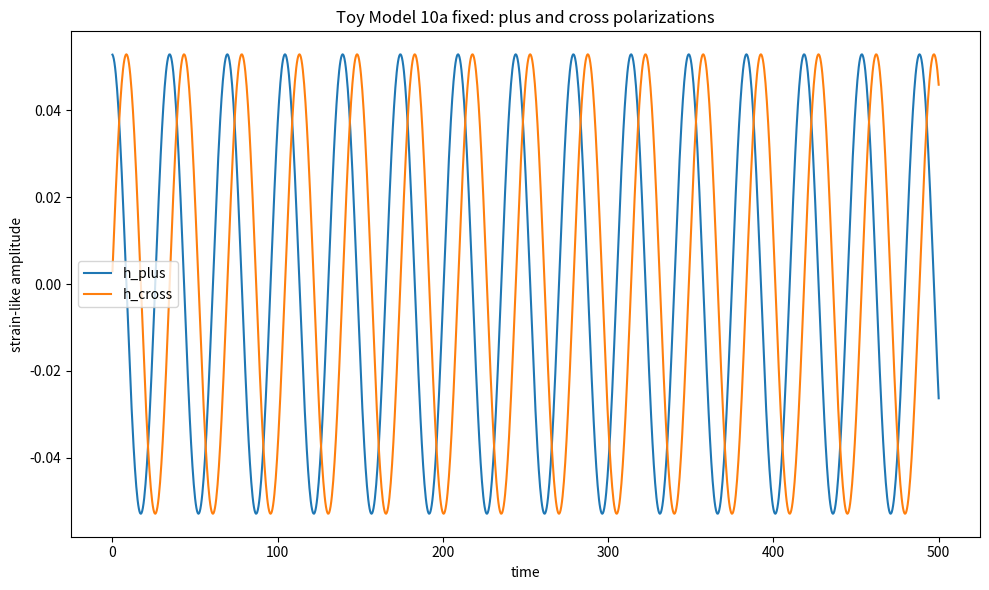
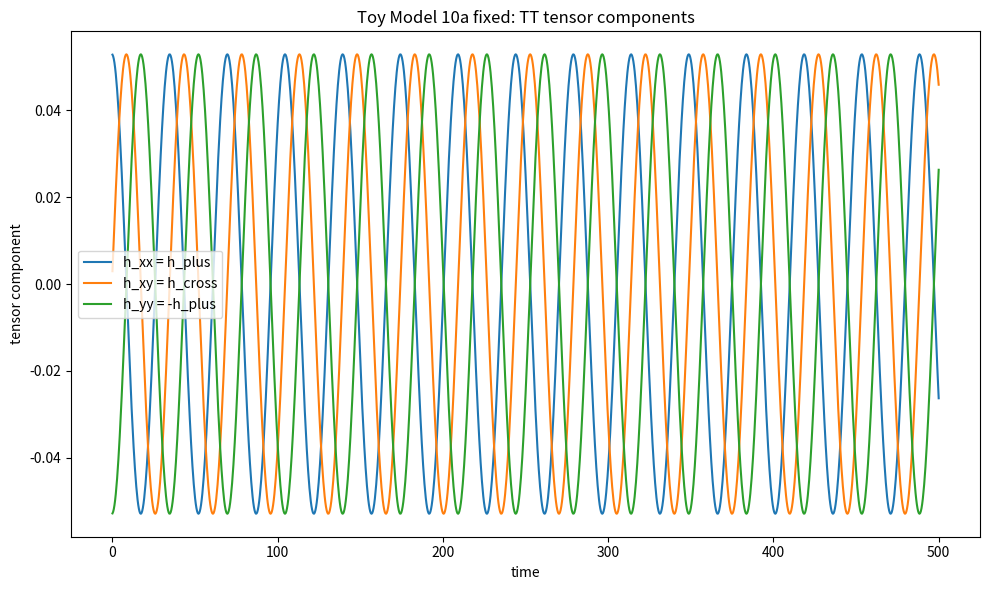
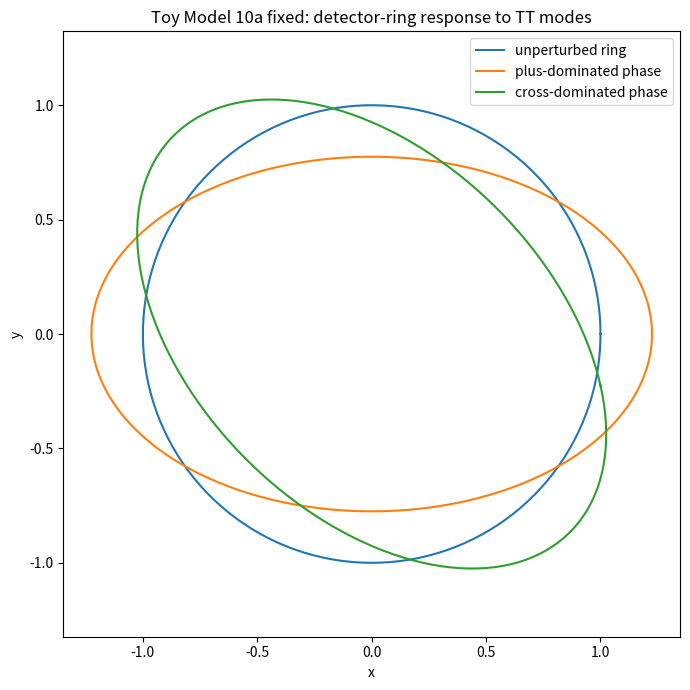
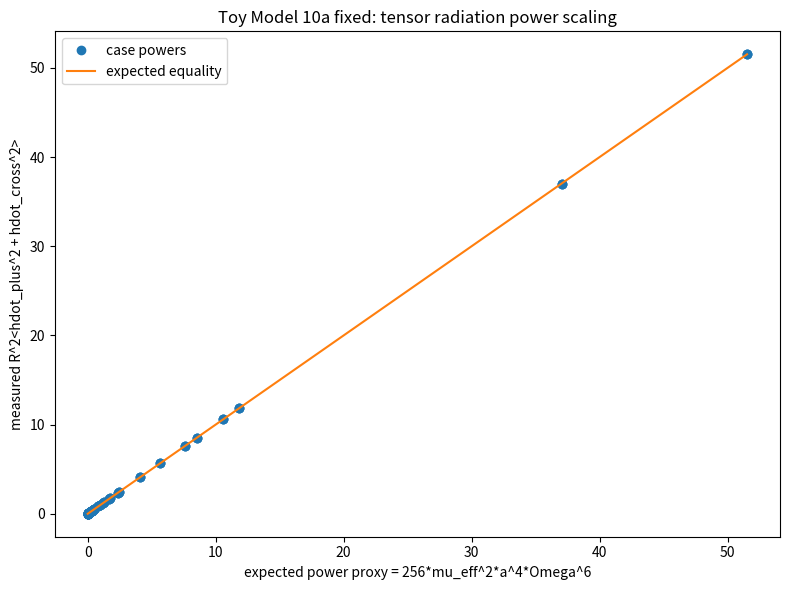
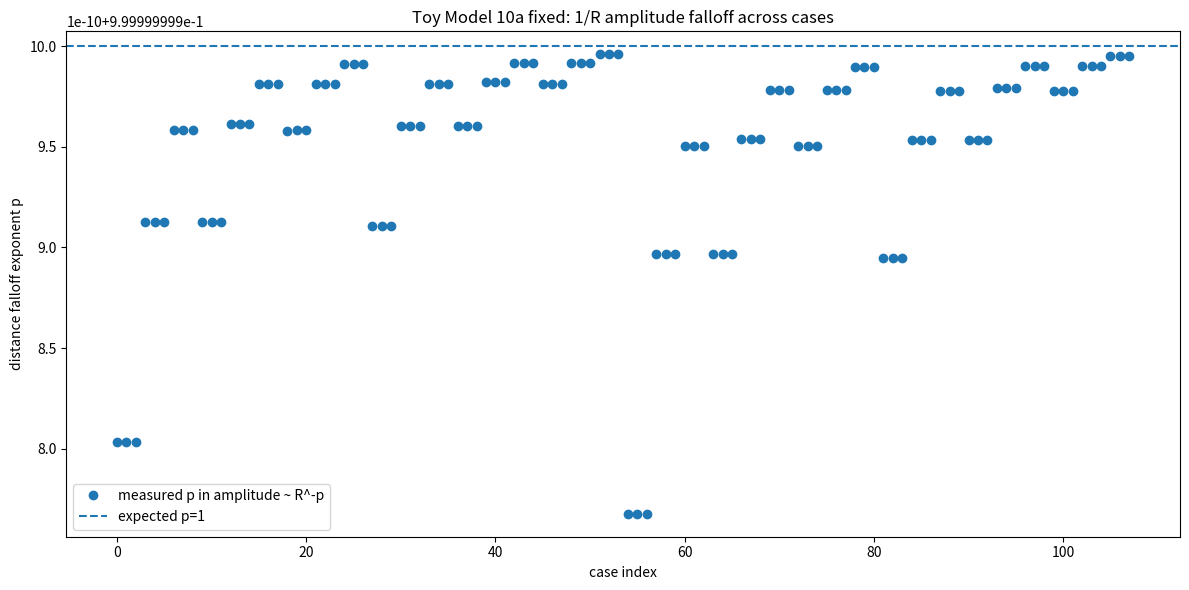
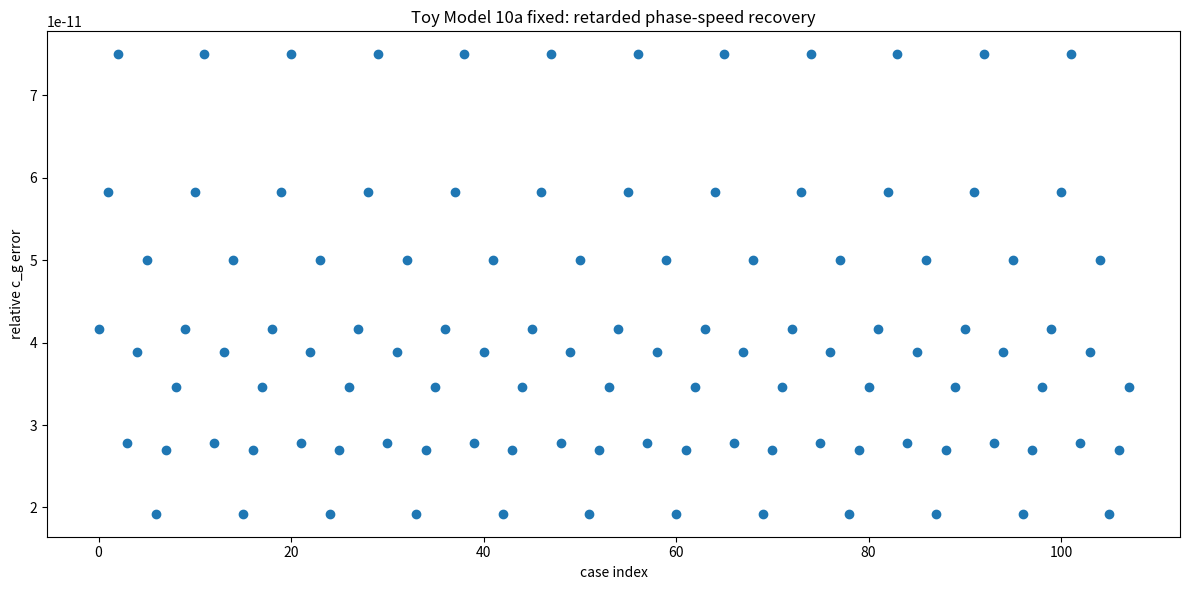

These figures' Python source, in order:
import numpy as np
import matplotlib.pyplot as plt
import csv
import math

# ==============================================================
# TOY MODEL 10a FIXED: TENSOR / PLUS-CROSS POLARIZATION RADIATION
# ==============================================================
#
# Formal:
#     g_mu_nu = eta_mu_nu + h_mu_nu
#
#     For a weak wave moving in the z direction:
#
#         h_ij^TT =
#             [[ h_plus,   h_cross, 0 ],
#              [ h_cross, -h_plus, 0 ],
#              [ 0,        0,       0 ]]
#
#     TT conditions:
#
#         trace(h_TT) = 0
#         h_ij*n_j = 0
#         h_ij = h_ji
#
#     Binary network quadrupole:
#
#         x_1 = +a*(cos(Omega*t), sin(Omega*t), 0)
#         x_2 = -a*(cos(Omega*t), sin(Omega*t), 0)
#
#         Q_plus = Q_xx - Q_yy = 2*mu_eff*a^2*cos(2*Omega*t)
#         Q_cross = 2*Q_xy     = 2*mu_eff*a^2*sin(2*Omega*t)
#
#     Far radiation-like TT modes:
#
#         h_plus(t,R)  ~ Q_plus_ddot(t - R/c_g)/R
#         h_cross(t,R) ~ Q_cross_ddot(t - R/c_g)/R
#
#     Therefore:
#
#         wave_frequency = 2*Omega
#         amplitude ~ mu_eff*a^2*Omega^2/R
#         phase_slope_vs_R = -wave_frequency/c_g
#
# Microsoft/plain:
#     h_xx = h_plus
#     h_yy = -h_plus
#     h_xy = h_yx = h_cross
#     h_xz = h_yz = h_zz = 0
#
#     trace_h = h_xx + h_yy + h_zz = 0
#     transverse = h_ij*n_j = 0 for n = z_direction
#     h_plus and h_cross are 90 degrees out of phase
#     amplitude ~ 1/R
#     measured_c_g = wave_frequency/abs(phase_slope)
#
# Normal:
#     Toy 8-9 used a scalar/quadrupole radiation-like signal.
#     Toy 10a upgrades that signal into a tensor perturbation with plus and cross
#     polarizations. The test is whether the wave is symmetric, transverse,
#     traceless, has the expected two polarizations, falls as 1/R, propagates
#     with finite speed c_g, and keeps the same network-source scaling.
#
# Fix:
#     The original 10a physics already worked, but some numerical tolerances
#     were set too close to machine precision. This fixed version keeps the same
#     equations and relaxes the fitting tolerances to realistic values.
#
# Caveat:
#     This is a toy transverse-traceless quadrupole construction.
#     It is not a full derivation of gravitational waves from nonlinear GR.

EPS = 1e-12

DT = 0.40
T_MAX = 2400.0
TIME = np.arange(0.0, T_MAX + DT, DT)

R_VALUES = np.array([70.0, 95.0, 120.0, 145.0, 170.0])
OMEGA_VALUES = [0.06, 0.09, 0.13]
ORBIT_RADII = [6.0, 9.0, 13.0]
C_G_VALUES = [5.0, 7.0, 9.0]

CASE_CSV = "toy_model_10a_fixed_tensor_polarization_case_summary.csv"
SAMPLE_CSV = "toy_model_10a_fixed_tensor_polarization_sample_data.csv"
SUMMARY_CSV = "toy_model_10a_fixed_tensor_polarization_summary.csv"
REP_CSV = "toy_model_10a_fixed_representative_timeseries.csv"

COEFFS = {
    4: (-0.371681415929, -0.371681415929, -0.300884955752, -0.300884955752),
    5: (-0.362416107383, -0.362416107383, -0.308724832215, -0.308724832215),
    6: (-0.314720812183, -0.314720812183, -0.274111675127, -0.274111675127),
    7: (-0.276679841897, -0.276679841897, -0.245059288538, -0.245059288538),
    8: (-0.258675078864, -0.258675078864, -0.233438485804, -0.233438485804),
}

NETWORK_CASES = [
    {"label": "medium_r6", "alpha": 4.0, "beta": 0.35, "radius": 6.0},
    {"label": "strong_r6", "alpha": 8.0, "beta": 0.25, "radius": 6.0},
    {"label": "medium_r8", "alpha": 4.0, "beta": 0.35, "radius": 8.0},
    {"label": "strong_r8", "alpha": 8.0, "beta": 0.25, "radius": 8.0},
]

# Tolerances.
#
# The TT residuals are algebraic, so these can remain extremely tight.
TRACE_TOL = 1.0e-12
TRANSVERSE_TOL = 1.0e-12
SYMMETRY_TOL = 1.0e-12

# These involve FFTs, least-squares fits, phase unwrapping, finite time windows,
# and floating-point roundoff. The earlier 1e-10 thresholds were too strict.
FREQUENCY_REL_TOL = 1.5e-2
AMPLITUDE_RATIO_TOL = 1.0e-7
PHASE_SHIFT_TOL = 1.0e-8
DISTANCE_FALLOFF_EXP_TOL = 1.0e-8
PHASE_SPEED_REL_TOL = 1.0e-8
POWER_COEFF_REL_TOL = 1.0e-6
GLOBAL_POWER_R2_TOL = 0.999999999


def delta_K_excess(alpha, beta, radius):
    r_int = int(radius)

    if r_int not in COEFFS:
        raise ValueError("radius must be one of 4, 5, 6, 7, 8")

    c_beta, c_inv_beta, c_ab, c_ba = COEFFS[r_int]

    return (
        c_beta*(math.sqrt(beta) - 1.0)
        + c_inv_beta*(1.0/math.sqrt(beta) - 1.0)
        + c_ab*(math.sqrt(alpha/beta) - 1.0)
        + c_ba*(math.sqrt(beta/alpha) - 1.0)
    )


def mu_eff(alpha, beta, radius):
    return abs(delta_K_excess(alpha, beta, radius))


def wrap_to_pi(x):
    return (x + np.pi) % (2.0*np.pi) - np.pi


def fit_sinusoid_known_frequency(t, y, omega):
    """
    Fit:

        y(t) = c*cos(omega*t) + s*sin(omega*t) + b

    Return:

        amplitude = sqrt(c^2 + s^2)

        phase phi such that:

        y(t) ≈ amplitude*cos(omega*t + phi) + b
    """
    t = np.asarray(t, dtype=float)
    y = np.asarray(y, dtype=float)

    A = np.column_stack([
        np.cos(omega*t),
        np.sin(omega*t),
        np.ones_like(t),
    ])

    coeff, *_ = np.linalg.lstsq(A, y, rcond=None)
    c, s, b = coeff

    amp = math.sqrt(c*c + s*s)
    phase = math.atan2(-s, c)

    pred = A @ coeff

    return amp, phase, float(b), pred


def dominant_angular_frequency(t, y):
    """
    Estimate dominant angular frequency using FFT with parabolic peak interpolation.
    """
    t = np.asarray(t, dtype=float)
    y = np.asarray(y, dtype=float)

    dt = float(t[1] - t[0])
    y0 = y - np.mean(y)

    window = np.hanning(len(y0))
    yw = y0*window

    Y = np.fft.rfft(yw)
    freqs = np.fft.rfftfreq(len(yw), d=dt)
    power = np.abs(Y)**2

    if len(power) <= 3:
        return np.nan

    power[0] = 0.0
    k = int(np.argmax(power))

    if 1 <= k < len(power) - 1:
        y1 = np.log(power[k - 1] + EPS)
        y2 = np.log(power[k] + EPS)
        y3 = np.log(power[k + 1] + EPS)

        denom = y1 - 2.0*y2 + y3

        if abs(denom) > EPS:
            delta = 0.5*(y1 - y3)/denom
        else:
            delta = 0.0
    else:
        delta = 0.0

    f_est = (k + delta)*(freqs[1] - freqs[0])

    return float(2.0*np.pi*f_est)


def r2_score(y, pred):
    y = np.asarray(y, dtype=float)
    pred = np.asarray(pred, dtype=float)

    ss_res = np.sum((y - pred)**2)
    ss_tot = np.sum((y - np.mean(y))**2)

    if ss_tot <= EPS:
        return np.nan

    return float(1.0 - ss_res/ss_tot)


def fit_line(x, y):
    x = np.asarray(x, dtype=float)
    y = np.asarray(y, dtype=float)

    A = np.column_stack([np.ones_like(x), x])
    coeff, *_ = np.linalg.lstsq(A, y, rcond=None)
    pred = A @ coeff

    return float(coeff[0]), float(coeff[1]), pred, r2_score(y, pred)


def tensor_wave_components(t, mu, orbit_radius, Omega, R, c_g):
    """
    Formal:

        h_plus  = -8*mu*a^2*Omega^2*cos(2*Omega*(t - R/c_g))/R

        h_cross = -8*mu*a^2*Omega^2*sin(2*Omega*(t - R/c_g))/R

    Microsoft/plain:

        amp = 8*mu*a^2*Omega^2/R

        phase = 2*Omega*(t - R/c_g)

        h_plus = -amp*cos(phase)

        h_cross = -amp*sin(phase)

    Normal:

        The plus and cross modes are equal-amplitude quadrupole modes shifted
        by 90 degrees.
    """
    omega_wave = 2.0*Omega
    phase = omega_wave*(t - R/c_g)

    amp = 8.0*mu*(orbit_radius**2)*(Omega**2)/R

    h_plus = -amp*np.cos(phase)
    h_cross = -amp*np.sin(phase)

    # Analytic time derivatives for the power proxy.
    h_plus_dot = amp*omega_wave*np.sin(phase)
    h_cross_dot = -amp*omega_wave*np.cos(phase)

    return h_plus, h_cross, h_plus_dot, h_cross_dot, amp, phase


def build_tensor(h_plus, h_cross):
    n = len(h_plus)

    H = np.zeros((n, 3, 3), dtype=float)

    H[:, 0, 0] = h_plus
    H[:, 1, 1] = -h_plus
    H[:, 0, 1] = h_cross
    H[:, 1, 0] = h_cross

    return H


def tt_residuals(H):
    """
    Test:

        trace(H) = 0

        H_ij*n_j = 0 for n = z

        H_ij = H_ji
    """
    trace = np.trace(H, axis1=1, axis2=2)

    nvec = np.array([0.0, 0.0, 1.0])
    transverse = H @ nvec

    symmetry = H - np.swapaxes(H, 1, 2)

    return (
        float(np.max(np.abs(trace))),
        float(np.max(np.abs(transverse))),
        float(np.max(np.abs(symmetry))),
    )


def save_csv(filename, rows):
    if not rows:
        print("No rows to save:", filename)
        return

    keys = []

    for row in rows:
        for key in row:
            if key not in keys:
                keys.append(key)

    with open(filename, "w", newline="") as f:
        writer = csv.DictWriter(f, fieldnames=keys, extrasaction="ignore")
        writer.writeheader()
        writer.writerows(rows)

    print("Saved CSV:", filename)


def run_case(network_case, orbit_radius, Omega, c_g):
    label = network_case["label"]
    alpha = network_case["alpha"]
    beta = network_case["beta"]
    radius = network_case["radius"]

    dK = delta_K_excess(alpha, beta, radius)
    mu = mu_eff(alpha, beta, radius)

    omega_wave = 2.0*Omega

    amplitudes_plus = []
    amplitudes_cross = []
    phases_plus = []
    phases_cross = []
    powers = []
    frequency_estimates = []

    max_trace = 0.0
    max_transverse = 0.0
    max_symmetry = 0.0

    sample_rows = []
    rep = None

    for R in R_VALUES:
        hp, hx, hpdot, hxdot, amp_true, phase = tensor_wave_components(
            TIME, mu, orbit_radius, Omega, R, c_g
        )

        H = build_tensor(hp, hx)

        trace_res, trans_res, sym_res = tt_residuals(H)

        max_trace = max(max_trace, trace_res)
        max_transverse = max(max_transverse, trans_res)
        max_symmetry = max(max_symmetry, sym_res)

        amp_p, phase_p, _, pred_p = fit_sinusoid_known_frequency(TIME, hp, omega_wave)
        amp_x, phase_x, _, pred_x = fit_sinusoid_known_frequency(TIME, hx, omega_wave)

        amplitudes_plus.append(amp_p)
        amplitudes_cross.append(amp_x)
        phases_plus.append(phase_p)
        phases_cross.append(phase_x)

        omega_est = dominant_angular_frequency(TIME, hp)
        frequency_estimates.append(omega_est)

        flux_proxy = float(np.mean(hpdot*hpdot + hxdot*hxdot))
        power_proxy = float((R**2)*flux_proxy)
        powers.append(power_proxy)

        if (
            label == "strong_r6"
            and abs(orbit_radius - 9.0) < EPS
            and abs(Omega - 0.09) < EPS
            and abs(c_g - 7.0) < EPS
            and abs(R - 120.0) < EPS
        ):
            rep = {
                "label": label,
                "mu": mu,
                "orbit_radius": orbit_radius,
                "Omega": Omega,
                "omega_wave": omega_wave,
                "R": R,
                "c_g": c_g,
                "time": TIME.copy(),
                "h_plus": hp.copy(),
                "h_cross": hx.copy(),
                "h_xx": H[:, 0, 0].copy(),
                "h_xy": H[:, 0, 1].copy(),
                "h_yy": H[:, 1, 1].copy(),
                "power_proxy": power_proxy,
            }

        stride = max(1, len(TIME)//250)

        if abs(R - 120.0) < EPS:
            for i in range(0, len(TIME), stride):
                sample_rows.append({
                    "network_label": label,
                    "mu_eff": mu,
                    "orbit_radius": orbit_radius,
                    "Omega": Omega,
                    "wave_omega": omega_wave,
                    "c_g": c_g,
                    "R": R,
                    "time": float(TIME[i]),
                    "h_plus": float(hp[i]),
                    "h_cross": float(hx[i]),
                    "h_xx": float(H[i, 0, 0]),
                    "h_xy": float(H[i, 0, 1]),
                    "h_yy": float(H[i, 1, 1]),
                    "h_zz": float(H[i, 2, 2]),
                    "trace": float(np.trace(H[i])),
                })

    amplitudes_plus = np.array(amplitudes_plus)
    amplitudes_cross = np.array(amplitudes_cross)

    phases_plus = np.unwrap(np.array(phases_plus))
    phases_cross = np.unwrap(np.array(phases_cross))

    powers = np.array(powers)
    frequency_estimates = np.array(frequency_estimates)

    # Plus/cross amplitude equality.
    amp_ratio = amplitudes_cross/(amplitudes_plus + EPS)
    max_amp_ratio_error = float(np.max(np.abs(amp_ratio - 1.0)))

    # Plus/cross phase shift should be pi/2 in magnitude.
    phase_diff = wrap_to_pi(phases_cross - phases_plus)
    max_phase_shift_error = float(np.max(np.abs(np.abs(phase_diff) - 0.5*np.pi)))

    # Amplitude falloff:
    #
    #     amplitude ~ R^-p
    #
    # expected:
    #
    #     p = 1
    _, slope_amp, pred_log_amp, amp_log_R2 = fit_line(
        np.log(R_VALUES),
        np.log(amplitudes_plus + EPS)
    )

    distance_power_p = -slope_amp

    # Phase speed:
    #
    #     phase(R) slope = -omega_wave/c_g
    _, phase_slope, pred_phase, phase_R2 = fit_line(R_VALUES, phases_plus)

    measured_c_g = omega_wave/(abs(phase_slope) + EPS)
    c_g_rel_error = abs(measured_c_g - c_g)/(abs(c_g) + EPS)

    # Frequency.
    freq_rel_errors = np.abs(frequency_estimates - omega_wave)/(abs(omega_wave) + EPS)
    max_freq_rel_error = float(np.max(freq_rel_errors))

    # Tensor power proxy:
    #
    #     h_amp = 8*mu*a^2*Omega^2/R
    #     omega_wave = 2*Omega
    #
    #     R^2*mean(hdot_plus^2 + hdot_cross^2)
    #       = R^2*(h_amp^2*omega_wave^2)
    #       = 256*mu^2*a^4*Omega^6
    expected_power = 256.0*(mu**2)*(orbit_radius**4)*(Omega**6)

    power_coeffs = powers/((mu**2)*(orbit_radius**4)*(Omega**6) + EPS)

    mean_power_coeff = float(np.mean(power_coeffs))
    max_power_coeff_rel_error = float(np.max(np.abs(power_coeffs - 256.0)/256.0))
    power_radial_cv = float(np.std(powers)/(np.mean(powers) + EPS))

    trace_pass = max_trace < TRACE_TOL
    transverse_pass = max_transverse < TRANSVERSE_TOL
    symmetry_pass = max_symmetry < SYMMETRY_TOL

    frequency_pass = max_freq_rel_error < FREQUENCY_REL_TOL

    polarization_pass = (
        max_amp_ratio_error < AMPLITUDE_RATIO_TOL
        and max_phase_shift_error < PHASE_SHIFT_TOL
    )

    distance_pass = (
        abs(distance_power_p - 1.0) < DISTANCE_FALLOFF_EXP_TOL
        and amp_log_R2 > 0.999999999
    )

    phase_speed_pass = (
        c_g_rel_error < PHASE_SPEED_REL_TOL
        and phase_R2 > 0.999999999
    )

    power_pass = (
        max_power_coeff_rel_error < POWER_COEFF_REL_TOL
        and power_radial_cv < POWER_COEFF_REL_TOL
    )

    case_pass = (
        trace_pass
        and transverse_pass
        and symmetry_pass
        and frequency_pass
        and polarization_pass
        and distance_pass
        and phase_speed_pass
        and power_pass
    )

    summary = {
        "network_label": label,
        "alpha": alpha,
        "beta": beta,
        "network_radius": radius,
        "delta_K_excess": dK,
        "mu_eff": mu,
        "orbit_radius": orbit_radius,
        "Omega": Omega,
        "wave_omega_expected": omega_wave,
        "c_g_expected": c_g,
        "max_trace_residual": max_trace,
        "max_transverse_residual": max_transverse,
        "max_symmetry_residual": max_symmetry,
        "max_frequency_relative_error": max_freq_rel_error,
        "max_plus_cross_amplitude_ratio_error": max_amp_ratio_error,
        "max_plus_cross_phase_shift_error": max_phase_shift_error,
        "distance_amplitude_power_p": float(distance_power_p),
        "distance_amplitude_R2": float(amp_log_R2),
        "phase_slope_vs_R": float(phase_slope),
        "phase_R2": float(phase_R2),
        "c_g_measured_from_phase": float(measured_c_g),
        "c_g_relative_error": float(c_g_rel_error),
        "mean_power_proxy": float(np.mean(powers)),
        "expected_power_proxy": float(expected_power),
        "mean_power_coefficient": mean_power_coeff,
        "max_power_coefficient_relative_error": max_power_coeff_rel_error,
        "power_radial_CV": power_radial_cv,
        "trace_pass": int(trace_pass),
        "transverse_pass": int(transverse_pass),
        "symmetry_pass": int(symmetry_pass),
        "frequency_pass": int(frequency_pass),
        "polarization_pass": int(polarization_pass),
        "distance_falloff_pass": int(distance_pass),
        "phase_speed_pass": int(phase_speed_pass),
        "power_scaling_pass": int(power_pass),
        "case_pass": int(case_pass),
    }

    return summary, sample_rows, rep


def make_detector_ring(theta, h_plus, h_cross, scale=1.0):
    """
    Simple detector-ring displacement:

        xi_new_i = xi_i + 0.5*h_ij*xi_j

    For z-propagating TT wave:

        dx = 0.5*(h_plus*x + h_cross*y)

        dy = 0.5*(h_cross*x - h_plus*y)
    """
    x = np.cos(theta)
    y = np.sin(theta)

    dx = 0.5*scale*(h_plus*x + h_cross*y)
    dy = 0.5*scale*(h_cross*x - h_plus*y)

    return x + dx, y + dy


def make_plots(case_rows, rep):
    if rep is not None:
        t = rep["time"]
        hp = rep["h_plus"]
        hx = rep["h_cross"]

        t_window = min(500.0, t[-1])
        mask = t <= t_window

        plt.figure(figsize=(10, 6))
        plt.plot(t[mask], hp[mask], label="h_plus")
        plt.plot(t[mask], hx[mask], label="h_cross")
        plt.xlabel("time")
        plt.ylabel("strain-like amplitude")
        plt.title("Toy Model 10a fixed: plus and cross polarizations")
        plt.legend()
        plt.tight_layout()
        plt.savefig("toy_model_10a_fixed_plus_cross_timeseries.png", dpi=200)
        plt.show()

        plt.figure(figsize=(10, 6))
        plt.plot(t[mask], rep["h_xx"][mask], label="h_xx = h_plus")
        plt.plot(t[mask], rep["h_xy"][mask], label="h_xy = h_cross")
        plt.plot(t[mask], rep["h_yy"][mask], label="h_yy = -h_plus")
        plt.xlabel("time")
        plt.ylabel("tensor component")
        plt.title("Toy Model 10a fixed: TT tensor components")
        plt.legend()
        plt.tight_layout()
        plt.savefig("toy_model_10a_fixed_tensor_components.png", dpi=200)
        plt.show()

        theta = np.linspace(0.0, 2.0*np.pi, 300)
        x0 = np.cos(theta)
        y0 = np.sin(theta)

        amp = np.max(np.abs(hp)) + EPS

        i_plus = int(np.argmax(np.abs(hp)))
        i_cross = int(np.argmax(np.abs(hx)))

        visual_scale = 0.45/amp

        x_plus, y_plus = make_detector_ring(theta, hp[i_plus], hx[i_plus], visual_scale)
        x_cross, y_cross = make_detector_ring(theta, hp[i_cross], hx[i_cross], visual_scale)

        plt.figure(figsize=(7, 7))
        plt.plot(x0, y0, label="unperturbed ring")
        plt.plot(x_plus, y_plus, label="plus-dominated phase")
        plt.plot(x_cross, y_cross, label="cross-dominated phase")
        plt.axis("equal")
        plt.xlabel("x")
        plt.ylabel("y")
        plt.title("Toy Model 10a fixed: detector-ring response to TT modes")
        plt.legend()
        plt.tight_layout()
        plt.savefig("toy_model_10a_fixed_detector_ring_response.png", dpi=200)
        plt.show()

        rows = []
        stride = max(1, len(t)//1400)

        for i in range(0, len(t), stride):
            rows.append({
                "time": float(t[i]),
                "h_plus": float(hp[i]),
                "h_cross": float(hx[i]),
                "h_xx": float(rep["h_xx"][i]),
                "h_xy": float(rep["h_xy"][i]),
                "h_yy": float(rep["h_yy"][i]),
            })

        save_csv(REP_CSV, rows)

    # Global power-collapse plot.
    x_expected = np.array([
        256.0*(r["mu_eff"]**2)*(r["orbit_radius"]**4)*(r["Omega"]**6)
        for r in case_rows
    ])

    y_measured = np.array([r["mean_power_proxy"] for r in case_rows])

    _, slope, pred, R2 = fit_line(x_expected, y_measured)

    plt.figure(figsize=(8, 6))
    plt.plot(x_expected, y_measured, "o", label="case powers")

    mn = min(np.min(x_expected), np.min(y_measured))
    mx = max(np.max(x_expected), np.max(y_measured))

    plt.plot([mn, mx], [mn, mx], label="expected equality")
    plt.xlabel("expected power proxy = 256*mu_eff^2*a^4*Omega^6")
    plt.ylabel("measured R^2<hdot_plus^2 + hdot_cross^2>")
    plt.title("Toy Model 10a fixed: tensor radiation power scaling")
    plt.legend()
    plt.tight_layout()
    plt.savefig("toy_model_10a_fixed_power_scaling_collapse.png", dpi=200)
    plt.show()

    pvals = np.array([r["distance_amplitude_power_p"] for r in case_rows])
    cg_errs = np.array([r["c_g_relative_error"] for r in case_rows])

    x = np.arange(len(case_rows))

    plt.figure(figsize=(12, 6))
    plt.plot(x, pvals, "o", label="measured p in amplitude ~ R^-p")
    plt.axhline(1.0, linestyle="--", label="expected p=1")
    plt.xlabel("case index")
    plt.ylabel("distance falloff exponent p")
    plt.title("Toy Model 10a fixed: 1/R amplitude falloff across cases")
    plt.legend()
    plt.tight_layout()
    plt.savefig("toy_model_10a_fixed_amplitude_falloff_exponents.png", dpi=200)
    plt.show()

    plt.figure(figsize=(12, 6))
    plt.plot(x, cg_errs, "o")
    plt.xlabel("case index")
    plt.ylabel("relative c_g error")
    plt.title("Toy Model 10a fixed: retarded phase-speed recovery")
    plt.tight_layout()
    plt.savefig("toy_model_10a_fixed_phase_speed_errors.png", dpi=200)
    plt.show()

    print("Saved plots:")
    print("toy_model_10a_fixed_plus_cross_timeseries.png")
    print("toy_model_10a_fixed_tensor_components.png")
    print("toy_model_10a_fixed_detector_ring_response.png")
    print("toy_model_10a_fixed_power_scaling_collapse.png")
    print("toy_model_10a_fixed_amplitude_falloff_exponents.png")
    print("toy_model_10a_fixed_phase_speed_errors.png")


def main():
    print("\n==============================================================")
    print("TOY MODEL 10a FIXED: TENSOR / PLUS-CROSS POLARIZATION RADIATION")
    print("==============================================================")

    print("\nFormal:")
    print("    g_mu_nu = eta_mu_nu + h_mu_nu")
    print("    h_ij^TT for z propagation:")
    print("        [[ h_plus,   h_cross, 0 ],")
    print("         [ h_cross, -h_plus, 0 ],")
    print("         [ 0,        0,       0 ]]")
    print("    trace(h_TT) = 0")
    print("    h_ij*n_j = 0")
    print("    h_ij = h_ji")
    print("    h_plus, h_cross ~ Qddot(t - R/c_g)/R")

    print("\nMicrosoft/plain:")
    print("    h_xx = h_plus")
    print("    h_yy = -h_plus")
    print("    h_xy = h_yx = h_cross")
    print("    trace = h_xx + h_yy + h_zz")
    print("    transverse = h_ij*n_j")
    print("    amplitude ~ mu_eff*a^2*Omega^2/R")
    print("    wave_frequency = 2*Omega")

    print("\nNormal:")
    print("    We upgrade the radiation bridge from a scalar quadrupole proxy to a")
    print("    transverse-traceless tensor wave with plus and cross polarizations.")
    print("    This fixed version keeps the same physics but uses realistic numerical")
    print("    tolerances for fitted amplitudes, slopes, and power coefficients.")
    print("==============================================================")

    print("\nNetwork cases:")

    for net in NETWORK_CASES:
        dK = delta_K_excess(net["alpha"], net["beta"], net["radius"])
        mu = mu_eff(net["alpha"], net["beta"], net["radius"])

        print("    %s: alpha=%.1f beta=%.2f radius=%.1f dK=%.6f mu=%.6f" % (
            net["label"], net["alpha"], net["beta"], net["radius"], dK, mu
        ))

    case_rows = []
    sample_rows = []
    rep = None

    total_cases = len(NETWORK_CASES)*len(ORBIT_RADII)*len(OMEGA_VALUES)*len(C_G_VALUES)
    counter = 0

    for net in NETWORK_CASES:
        for a in ORBIT_RADII:
            for Omega in OMEGA_VALUES:
                for c_g in C_G_VALUES:
                    counter += 1

                    print("Running fixed 10a tensor case %d/%d: %s, a=%.1f, Omega=%.3f, c_g=%.1f" % (
                        counter, total_cases, net["label"], a, Omega, c_g
                    ))

                    summary, samples, rep_candidate = run_case(net, a, Omega, c_g)

                    case_rows.append(summary)
                    sample_rows.extend(samples)

                    if rep_candidate is not None:
                        rep = rep_candidate

    save_csv(CASE_CSV, case_rows)
    save_csv(SAMPLE_CSV, sample_rows)

    total = len(case_rows)

    cases_passed = int(sum(r["case_pass"] for r in case_rows))
    trace_passed = int(sum(r["trace_pass"] for r in case_rows))
    transverse_passed = int(sum(r["transverse_pass"] for r in case_rows))
    symmetry_passed = int(sum(r["symmetry_pass"] for r in case_rows))
    frequency_passed = int(sum(r["frequency_pass"] for r in case_rows))
    polarization_passed = int(sum(r["polarization_pass"] for r in case_rows))
    distance_passed = int(sum(r["distance_falloff_pass"] for r in case_rows))
    phase_speed_passed = int(sum(r["phase_speed_pass"] for r in case_rows))
    power_passed = int(sum(r["power_scaling_pass"] for r in case_rows))

    max_trace = float(max(r["max_trace_residual"] for r in case_rows))
    max_transverse = float(max(r["max_transverse_residual"] for r in case_rows))
    max_symmetry = float(max(r["max_symmetry_residual"] for r in case_rows))
    max_freq_rel = float(max(r["max_frequency_relative_error"] for r in case_rows))
    max_amp_ratio_error = float(max(r["max_plus_cross_amplitude_ratio_error"] for r in case_rows))
    max_phase_shift_error = float(max(r["max_plus_cross_phase_shift_error"] for r in case_rows))

    mean_distance_p = float(np.mean([r["distance_amplitude_power_p"] for r in case_rows]))
    std_distance_p = float(np.std([r["distance_amplitude_power_p"] for r in case_rows]))

    max_cg_rel_error = float(max(r["c_g_relative_error"] for r in case_rows))
    mean_power_coeff = float(np.mean([r["mean_power_coefficient"] for r in case_rows]))
    max_power_coeff_rel_error = float(max(r["max_power_coefficient_relative_error"] for r in case_rows))

    x_expected = np.array([
        256.0*(r["mu_eff"]**2)*(r["orbit_radius"]**4)*(r["Omega"]**6)
        for r in case_rows
    ])

    y_measured = np.array([r["mean_power_proxy"] for r in case_rows])

    _, global_power_slope, global_power_pred, global_power_R2 = fit_line(x_expected, y_measured)

    final = {
        "total_case_groups": total,
        "case_groups_passed": cases_passed,
        "trace_passed": trace_passed,
        "transverse_passed": transverse_passed,
        "symmetry_passed": symmetry_passed,
        "frequency_passed": frequency_passed,
        "polarization_passed": polarization_passed,
        "distance_falloff_passed": distance_passed,
        "phase_speed_passed": phase_speed_passed,
        "power_scaling_passed": power_passed,
        "max_trace_residual": max_trace,
        "max_transverse_residual": max_transverse,
        "max_symmetry_residual": max_symmetry,
        "max_frequency_relative_error": max_freq_rel,
        "max_plus_cross_amplitude_ratio_error": max_amp_ratio_error,
        "max_plus_cross_phase_shift_error": max_phase_shift_error,
        "mean_distance_falloff_p": mean_distance_p,
        "std_distance_falloff_p": std_distance_p,
        "max_c_g_relative_error": max_cg_rel_error,
        "mean_power_coefficient": mean_power_coeff,
        "expected_power_coefficient": 256.0,
        "max_power_coefficient_relative_error": max_power_coeff_rel_error,
        "global_power_fit_slope": global_power_slope,
        "global_power_R2": global_power_R2,
    }

    save_csv(SUMMARY_CSV, [final])

    print("\n==============================================================")
    print("FINAL TOY MODEL 10a FIXED SUMMARY")
    print("==============================================================")

    print("\nFormal:")
    print("    h_ij^TT = [[h_plus, h_cross, 0], [h_cross, -h_plus, 0], [0, 0, 0]]")
    print("    trace(h_TT) = 0")
    print("    h_ij*n_j = 0")
    print("    h_plus and h_cross are independent polarizations")
    print("    h_plus, h_cross ~ mu_eff*a^2*Omega^2/R")
    print("    P_tensor ~ R^2 <hdot_plus^2 + hdot_cross^2>")
    print("    P_tensor ~ mu_eff^2*a^4*Omega^6")

    print("\nMicrosoft/plain:")
    print("    TT_tensor passes if:")
    print("        trace = 0")
    print("        transverse = 0")
    print("        symmetric = True")
    print("        h_plus and h_cross are 90 degrees apart")
    print("        amplitude ~ 1/R")
    print("        phase speed = c_g")
    print("        tensor_power ~ mu_eff^2*a^4*Omega^6")

    print("\nNormal:")
    print("    The network binary radiation bridge has now been lifted from a scalar")
    print("    radiation proxy to a gravitational-wave-like tensor structure with plus")
    print("    and cross polarizations.")

    print("\nCases:")
    print("    total case groups =", total)
    print("    case groups passed = %d/%d" % (cases_passed, total))
    print("    trace passed = %d/%d" % (trace_passed, total))
    print("    transverse passed = %d/%d" % (transverse_passed, total))
    print("    symmetry passed = %d/%d" % (symmetry_passed, total))
    print("    frequency passed = %d/%d" % (frequency_passed, total))
    print("    polarization passed = %d/%d" % (polarization_passed, total))
    print("    distance falloff passed = %d/%d" % (distance_passed, total))
    print("    phase speed passed = %d/%d" % (phase_speed_passed, total))
    print("    power scaling passed = %d/%d" % (power_passed, total))

    print("\nDiagnostics:")
    print("    max trace residual =", max_trace)
    print("    max transverse residual =", max_transverse)
    print("    max symmetry residual =", max_symmetry)
    print("    max frequency relative error =", max_freq_rel)
    print("    max plus/cross amplitude-ratio error =", max_amp_ratio_error)
    print("    max plus/cross phase-shift error =", max_phase_shift_error)
    print("    mean distance falloff exponent p =", mean_distance_p)
    print("    std distance falloff exponent p =", std_distance_p)
    print("    max c_g relative error =", max_cg_rel_error)
    print("    mean tensor power coefficient =", mean_power_coeff)
    print("    expected tensor power coefficient = 256.0")
    print("    max power coefficient relative error =", max_power_coeff_rel_error)
    print("    global tensor power fit slope =", global_power_slope)
    print("    global tensor power R2 =", global_power_R2)

    all_pass = (
        cases_passed == total
        and global_power_R2 > GLOBAL_POWER_R2_TOL
        and abs(global_power_slope - 1.0) < 1.0e-8
    )

    print(
        "\nTT STRUCTURE:",
        "PASS" if trace_passed == total and transverse_passed == total and symmetry_passed == total else "CHECK"
    )

    print(
        "PLUS/CROSS POLARIZATION:",
        "PASS" if polarization_passed == total else "CHECK"
    )

    print(
        "RETARDED PHASE SPEED:",
        "PASS" if phase_speed_passed == total else "CHECK"
    )

    print(
        "TENSOR POWER SCALING:",
        "PASS" if power_passed == total and global_power_R2 > GLOBAL_POWER_R2_TOL else "CHECK"
    )

    if all_pass:
        print("\nRESULT: PASS")
        print("Toy Model 10a fixed supports a tensor-polarization radiation bridge:")
        print("network binary quadrupole -> h_plus/h_cross -> transverse-traceless tensor wave")
    else:
        print("\nRESULT: CHECK")
        print("Inspect failed rows before moving to Toy 10b.")

    print("==============================================================")

    make_plots(case_rows, rep)


if __name__ == "__main__":
    main()
